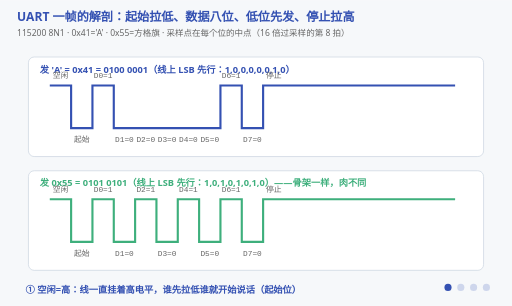
t = 0.00 s
t = 1.50 s: frame unchanged from t = 0.00 s, image omitted
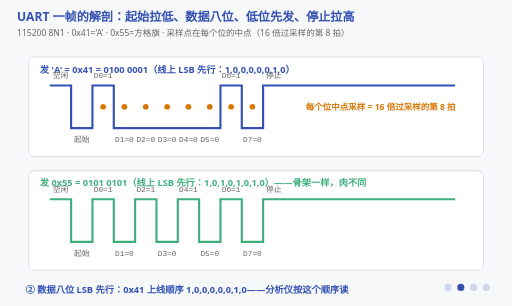
t = 3.00 s
t = 5.25 s: frame unchanged from t = 3.00 s, image omitted
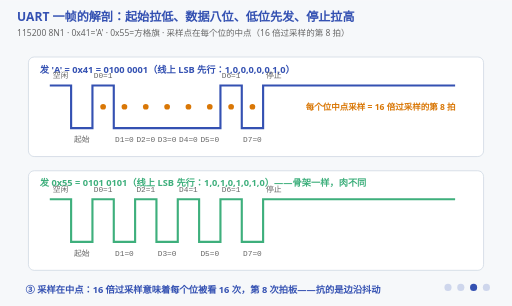
t = 6.75 s
t = 8.25 s: frame unchanged from t = 6.75 s, image omitted

The animated SVG that drew these frames (rendered in a browser with its animation timeline set to each time). Animation: 9 SMIL elements (animate=9); frames cover the first 8.25 s, repeats indefinitely.

<svg xmlns="http://www.w3.org/2000/svg" viewBox="0 0 720 430" font-family="'Segoe UI','Microsoft YaHei',sans-serif">
  <title>UART 一帧的解剖：0x41 与 0x55 对照</title>
  <desc>四阶段动画：空闲高电平 → 起始位拉低 → 8 个数据位 LSB 先发 → 停止位拉高。0x41（0100 0001）与 0x55（0101 0101）并排对照：帧骨架相同，数据位不同。16 倍过采样在每个位的中点判决。</desc>
  <rect width="720" height="430" fill="#f6f8fa"/>
  <text x="24" y="30" font-size="17" font-weight="bold" fill="#3451b2">UART 一帧的解剖：起始拉低、数据八位、低位先发、停止拉高</text>
  <text x="24" y="50" font-size="12" fill="#666">115200 8N1 · 0x41='A' · 0x55=方格旗 · 采样点在每个位的中点（16 倍过采样的第 8 拍）</text>

  <!-- ===== 0x41 帧 ===== -->
  <rect x="40" y="80" width="640" height="140" fill="#ffffff" stroke="#cbd5e1" rx="8"/>
  <text x="56" y="102" font-size="13" font-weight="bold" fill="#3451b2">发 'A' = 0x41 = 0100 0001（线上 LSB 先行：1,0,0,0,0,0,1,0）</text>

  <!-- 波形：空闲高 | 起始低 | 1 0 0 0 0 0 1 0 | 停止高 -->
  <polyline points="70,120 100,120 100,180 130,180 130,120 160,120 160,180 190,180 190,180 220,180 220,180 250,180 250,180 280,180 280,180 310,180 310,120 340,120 340,180 370,180 370,120 400,120 640,120"
            stroke="#3451b2" stroke-width="3" fill="none"/>

  <!-- 位标注 -->
  <g font-size="11" font-family="Consolas,monospace" fill="#666" text-anchor="middle">
    <text x="85" y="110">空闲</text>
    <text x="115" y="200">起始</text>
    <text x="145" y="110">D0=1</text>
    <text x="175" y="200">D1=0</text>
    <text x="205" y="200">D2=0</text>
    <text x="235" y="200">D3=0</text>
    <text x="265" y="200">D4=0</text>
    <text x="295" y="200">D5=0</text>
    <text x="325" y="110">D6=1</text>
    <text x="355" y="200">D7=0</text>
    <text x="385" y="110">停止</text>
  </g>

  <!-- 采样点标记（阶段②点亮） -->
  <g opacity="0">
    <animate attributeName="opacity" calcMode="discrete" values="0;1;1;1;0" keyTimes="0;0.25;0.5;0.75;1" dur="12s" repeatCount="indefinite"/>
    <g fill="#d97706">
      <circle cx="145" cy="150" r="4"/><circle cx="175" cy="150" r="4"/><circle cx="205" cy="150" r="4"/>
      <circle cx="235" cy="150" r="4"/><circle cx="265" cy="150" r="4"/><circle cx="295" cy="150" r="4"/>
      <circle cx="325" cy="150" r="4"/><circle cx="355" cy="150" r="4"/>
    </g>
    <text x="430" y="155" font-size="12" fill="#d97706" font-weight="bold">每个位中点采样 = 16 倍过采样的第 8 拍</text>
  </g>

  <!-- ===== 0x55 帧 ===== -->
  <rect x="40" y="240" width="640" height="140" fill="#ffffff" stroke="#cbd5e1" rx="8"/>
  <text x="56" y="262" font-size="13" font-weight="bold" fill="#3eaf7c">发 0x55 = 0101 0101（线上 LSB 先行：1,0,1,0,1,0,1,0）——骨架一样，肉不同</text>

  <!-- 波形：空闲高 | 起始低 | 1 0 1 0 1 0 1 0 | 停止高 -->
  <polyline points="70,280 100,280 100,340 130,340 130,280 160,280 160,340 190,340 190,280 220,280 220,340 250,340 250,280 280,280 280,340 310,340 310,280 340,280 340,340 370,340 370,280 400,280 640,280"
            stroke="#3eaf7c" stroke-width="3" fill="none"/>

  <!-- 位标注 -->
  <g font-size="11" font-family="Consolas,monospace" fill="#666" text-anchor="middle">
    <text x="85" y="270">空闲</text>
    <text x="115" y="360">起始</text>
    <text x="145" y="270">D0=1</text>
    <text x="175" y="360">D1=0</text>
    <text x="205" y="270">D2=1</text>
    <text x="235" y="360">D3=0</text>
    <text x="265" y="270">D4=1</text>
    <text x="295" y="360">D5=0</text>
    <text x="325" y="270">D6=1</text>
    <text x="355" y="360">D7=0</text>
    <text x="385" y="270">停止</text>
  </g>

  <!-- 阶段字幕 -->
  <g font-size="13" font-weight="bold" fill="#3451b2">
    <g opacity="1"><animate attributeName="opacity" calcMode="discrete" values="1;0;0;0;1" keyTimes="0;0.25;0.5;0.75;1" dur="12s" repeatCount="indefinite"/>
      <text x="36" y="412">① 空闲=高：线一直挂着高电平，谁先拉低谁就开始说话（起始位）</text></g>
    <g opacity="0"><animate attributeName="opacity" calcMode="discrete" values="0;1;0;0;0" keyTimes="0;0.25;0.5;0.75;1" dur="12s" repeatCount="indefinite"/>
      <text x="36" y="412">② 数据八位 LSB 先行：0x41 上线顺序 1,0,0,0,0,0,1,0——分析仪按这个顺序读</text></g>
    <g opacity="0"><animate attributeName="opacity" calcMode="discrete" values="0;0;1;0;0" keyTimes="0;0.25;0.5;0.75;1" dur="12s" repeatCount="indefinite"/>
      <text x="36" y="412">③ 采样在中点：16 倍过采样意味着每个位被看 16 次，第 8 次拍板——抗的是边沿抖动</text></g>
    <g opacity="0"><animate attributeName="opacity" calcMode="discrete" values="0;0;0;1;0" keyTimes="0;0.25;0.5;0.75;1" dur="12s" repeatCount="indefinite"/>
      <text x="36" y="412">④ 停止位拉高收尾。0x41 和 0x55 帧骨架一模一样——帧结构是骨架，数据只是肉</text></g>
  </g>

  <!-- 阶段指示点 -->
  <g transform="translate(630,404)" fill="#3451b2">
    <circle cx="0" cy="0" r="5" opacity="1"><animate attributeName="opacity" calcMode="discrete" values="1;0.2;0.2;0.2;1" keyTimes="0;0.25;0.5;0.75;1" dur="12s" repeatCount="indefinite"/></circle>
    <circle cx="18" cy="0" r="5" opacity="0.2"><animate attributeName="opacity" calcMode="discrete" values="0.2;1;0.2;0.2;0.2" keyTimes="0;0.25;0.5;0.75;1" dur="12s" repeatCount="indefinite"/></circle>
    <circle cx="36" cy="0" r="5" opacity="0.2"><animate attributeName="opacity" calcMode="discrete" values="0.2;0.2;1;0.2;0.2" keyTimes="0;0.25;0.5;0.75;1" dur="12s" repeatCount="indefinite"/></circle>
    <circle cx="54" cy="0" r="5" opacity="0.2"><animate attributeName="opacity" calcMode="discrete" values="0.2;0.2;0.2;1;0.2" keyTimes="0;0.25;0.5;0.75;1" dur="12s" repeatCount="indefinite"/></circle>
  </g>
</svg>
